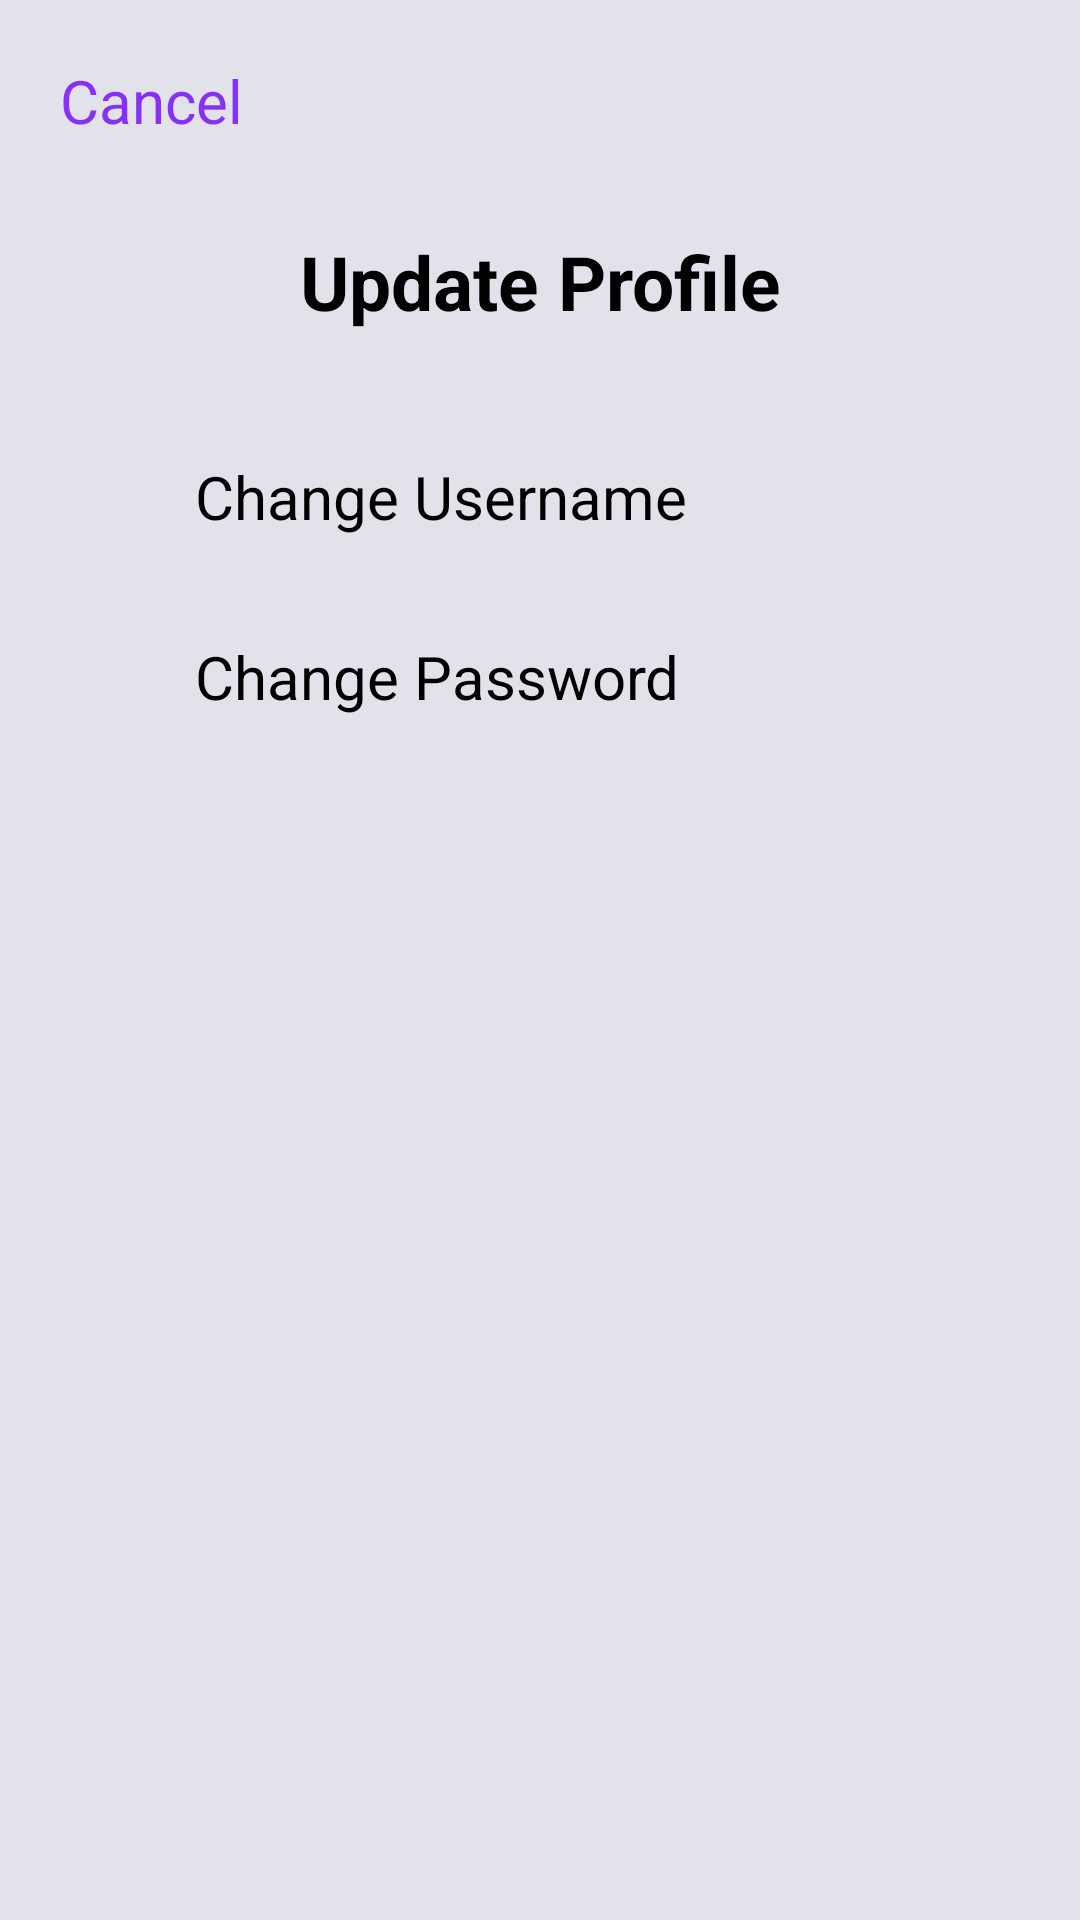

Android layout source for this screen:
<!-- AndroidManifest.xml: activity theme AppTheme.NoActionBar -->
<!-- res/layout/activity_edit_profile.xml -->
<?xml version="1.0" encoding="utf-8"?>
<LinearLayout xmlns:android="http://schemas.android.com/apk/res/android"
    xmlns:tools="http://schemas.android.com/tools"
    android:orientation="vertical"
    android:layout_width="match_parent"
    android:layout_height="match_parent"
    android:background="@color/background">
    <TextView
        android:layout_width="wrap_content"
        android:layout_height="wrap_content"
        android:text="@string/cancel"
        android:textColor="@color/app_color"
        android:textSize="20sp"
        android:id="@+id/cancel_edit_profile"
        android:layout_marginStart="20dp"
        android:layout_marginTop="20dp"/>
    <TextView
        android:layout_width="match_parent"
        android:layout_height="wrap_content"
        android:text="@string/update_profile"
        android:textColor="@color/black"
        android:textSize="25sp"
        android:textStyle="bold"
        android:layout_marginTop="30dp"
        android:gravity="center_horizontal"/>
    <LinearLayout
        android:layout_width="match_parent"
        android:layout_height="wrap_content"
        android:orientation="horizontal"
        android:layout_marginStart="20dp"
        android:layout_marginTop="40dp"
        android:gravity="center_vertical"
        tools:ignore="UseCompoundDrawables">

        <ImageView
            android:layout_width="30dp"
            android:layout_height="30dp"
            android:background="@drawable/ic_perm_identity_black_24dp"
            android:contentDescription="@string/change_username"/>
        <TextView
            android:layout_width="wrap_content"
            android:layout_height="wrap_content"
            android:text="@string/change_username"
            android:textColor="@color/black"
            android:layout_marginStart="15dp"
            android:textSize="20sp"
            android:id="@+id/my_account_change_username"/>
    </LinearLayout>
    <LinearLayout
        android:layout_width="match_parent"
        android:layout_height="wrap_content"
        android:orientation="horizontal"
        android:layout_marginStart="20dp"
        android:layout_marginTop="30dp"
        android:gravity="center_vertical"
        tools:ignore="UseCompoundDrawables">
        <ImageView
            android:layout_width="30dp"
            android:layout_height="30dp"
            android:background="@drawable/ic_lock_outline_black_24dp"
            android:contentDescription="@string/change_password"/>
        <TextView
            android:layout_width="wrap_content"
            android:layout_height="wrap_content"
            android:text="@string/change_password"
            android:textColor="@color/black"
            android:layout_marginStart="15dp"
            android:textSize="20sp"
            android:id="@+id/my_account_change_password"/>
    </LinearLayout>
</LinearLayout>
<!-- resources referenced by this layout -->
<resources>
  <color name="app_color">#8730F7</color>
  <color name="background">#E2E2EA</color>
  <color name="black">@android:color/black</color>
  <string name="cancel">Cancel</string>
  <string name="change_password">Change Password</string>
  <string name="change_username">Change Username</string>
  <string name="update_profile">Update Profile</string>
  <style name="AppTheme.NoActionBar">
          <item name="windowActionBar">false</item>
          <item name="windowNoTitle">true</item>
      </style>
</resources>
